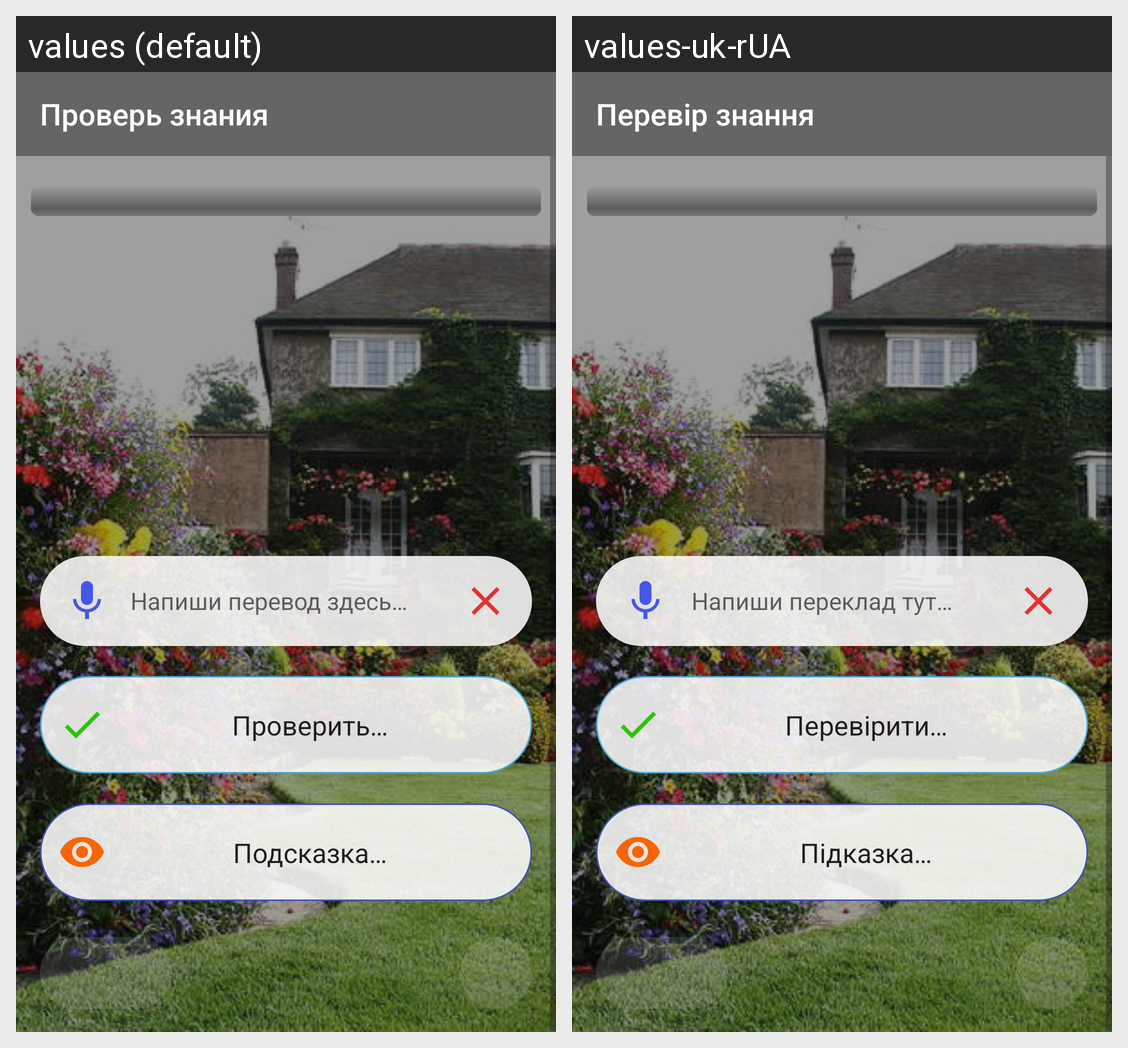

Locale-by-locale string values for the Android screen shown in this grid:
Android screen res/layout/test_fragment.xml rendered under 2 locales, left to right: values (default), values-uk-rUA. Device: Nexus 5 (rendered at 1080×1920; each locale shown at half size, 540×960, under a caption strip naming it); theme AppTheme.
Strings drawn on this screen, with the default value and each locale's value (text and hints the layout hard-codes, and strings that could not be matched under every locale, appear in the picture but are not listed):

check_your_self
  values: Проверь знания
  values-uk-rUA: Перевір знання

text_write_translation
  values: Напиши перевод здесь…
  values-uk-rUA: Напиши переклад тут…

text_check
  values: Проверить…
  values-uk-rUA: Перевірити…

text_hint
  values: Подсказка…
  values-uk-rUA: Підказка…
